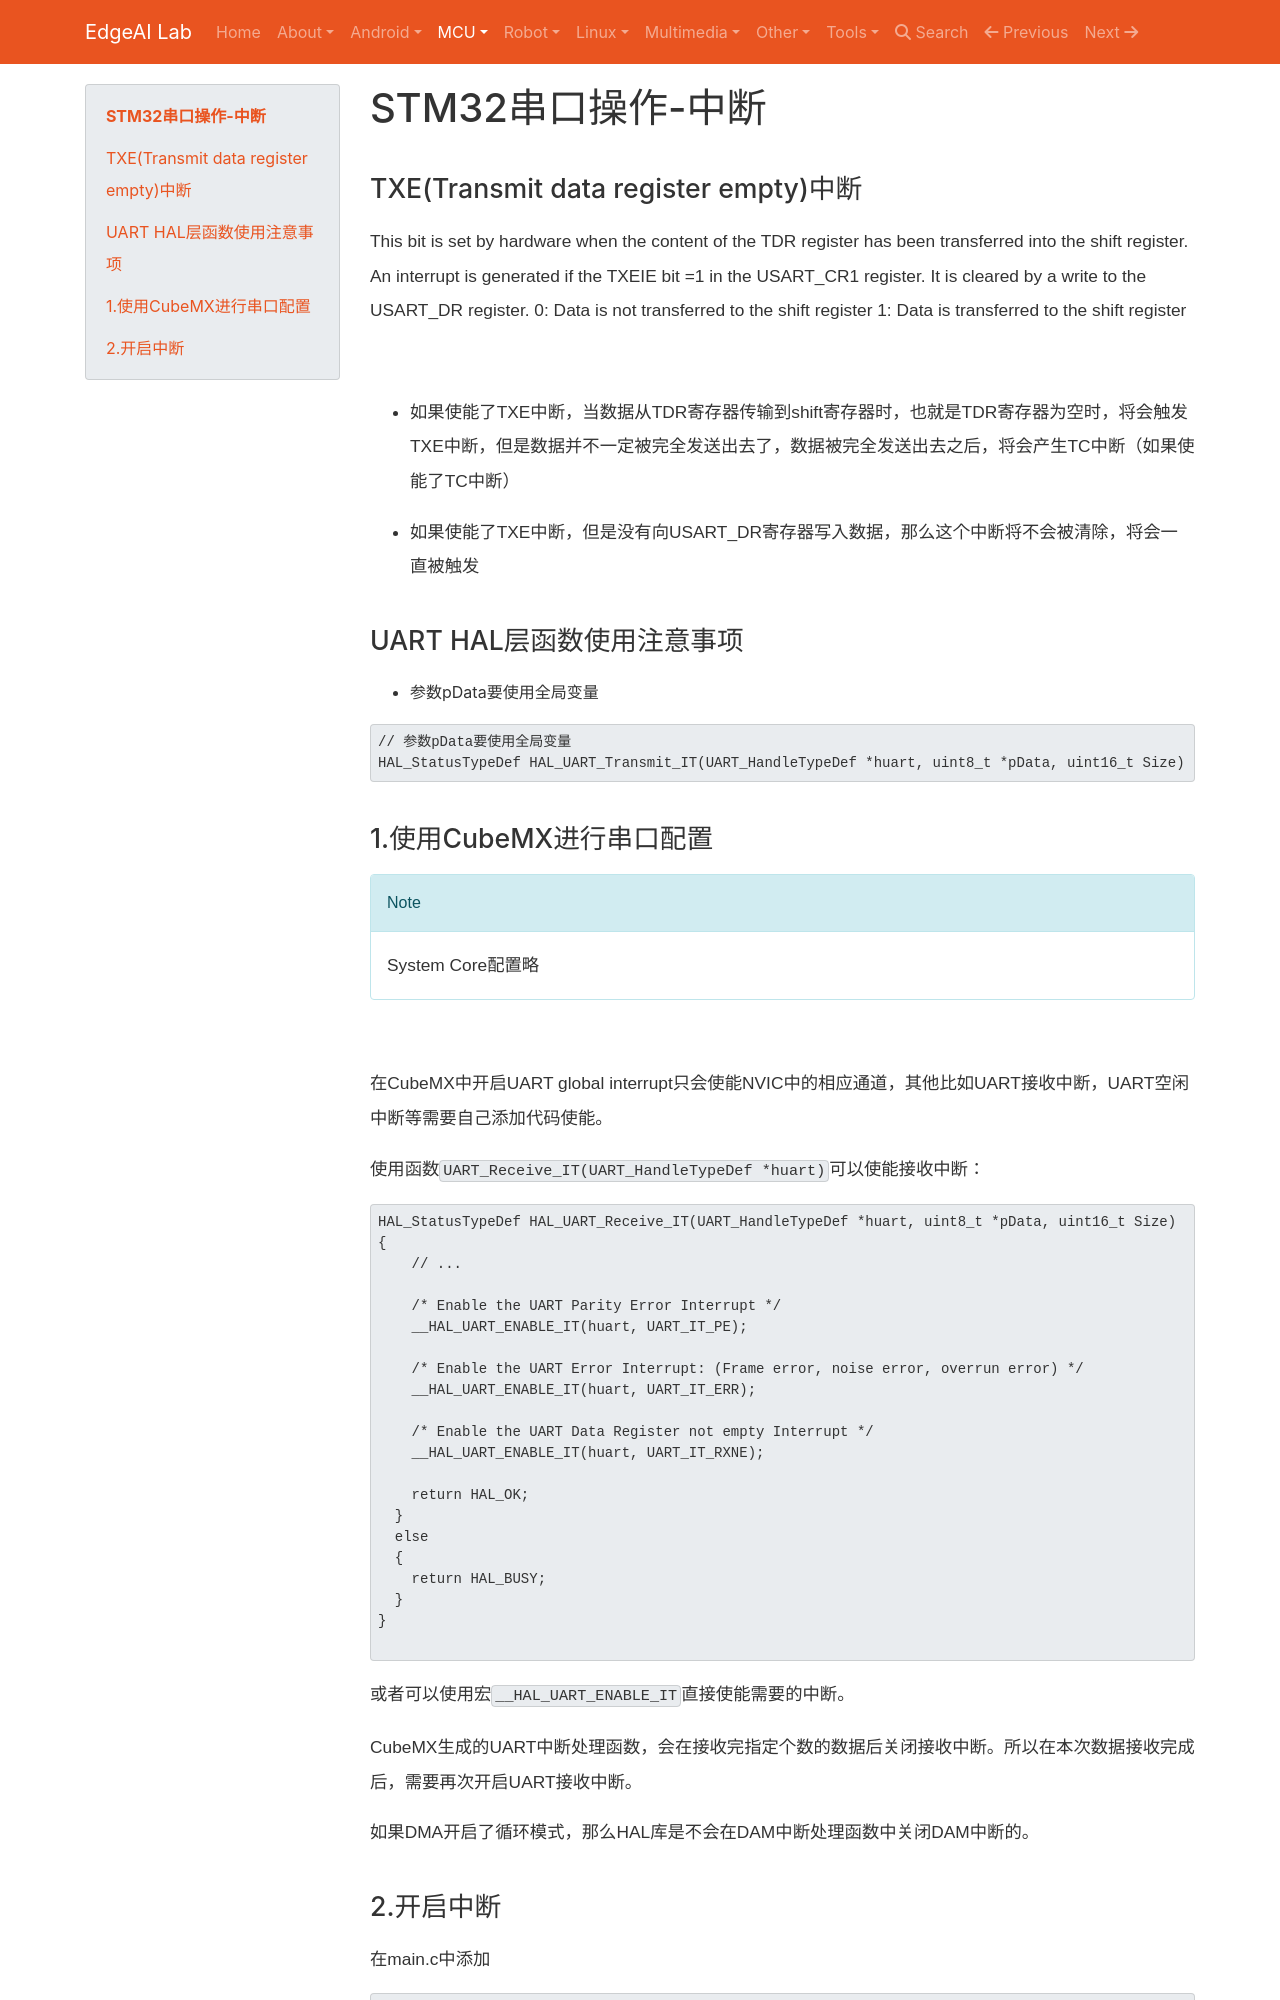

repository: EdgeAI-Lab/notebook · page: Embedded System/MCU/STM32/stm32_hal_uart/index.html · generator: mkdocs

# STM32串口操作-中断

## 1.使用CubeMX进行串口配置

!!! Note
    System Core配置略
	
![](../assets/images/STM32/UART/usart1_IT_configure.png)




## 2.开启中断
在main.c中添加

```c

  /* USER CODE BEGIN 2 */
   // 中断方式接收  最后一个参数10表示接收到10个字节才会调用回调函数
   HAL_UART_Receive_IT(&huart1, (uint8_t *)aRxBuffer, 10);
   
   // DMA方式接收 最后一个参数10表示接收到10个字节才会调用回调函数
  /* USER CODE END 2 */
  HAL_UART_Receive_DMA(&huart1, usart1_rx_buff, 10);
  
  
  ......
  
  /* USER CODE BEGIN 4 */
  
//
